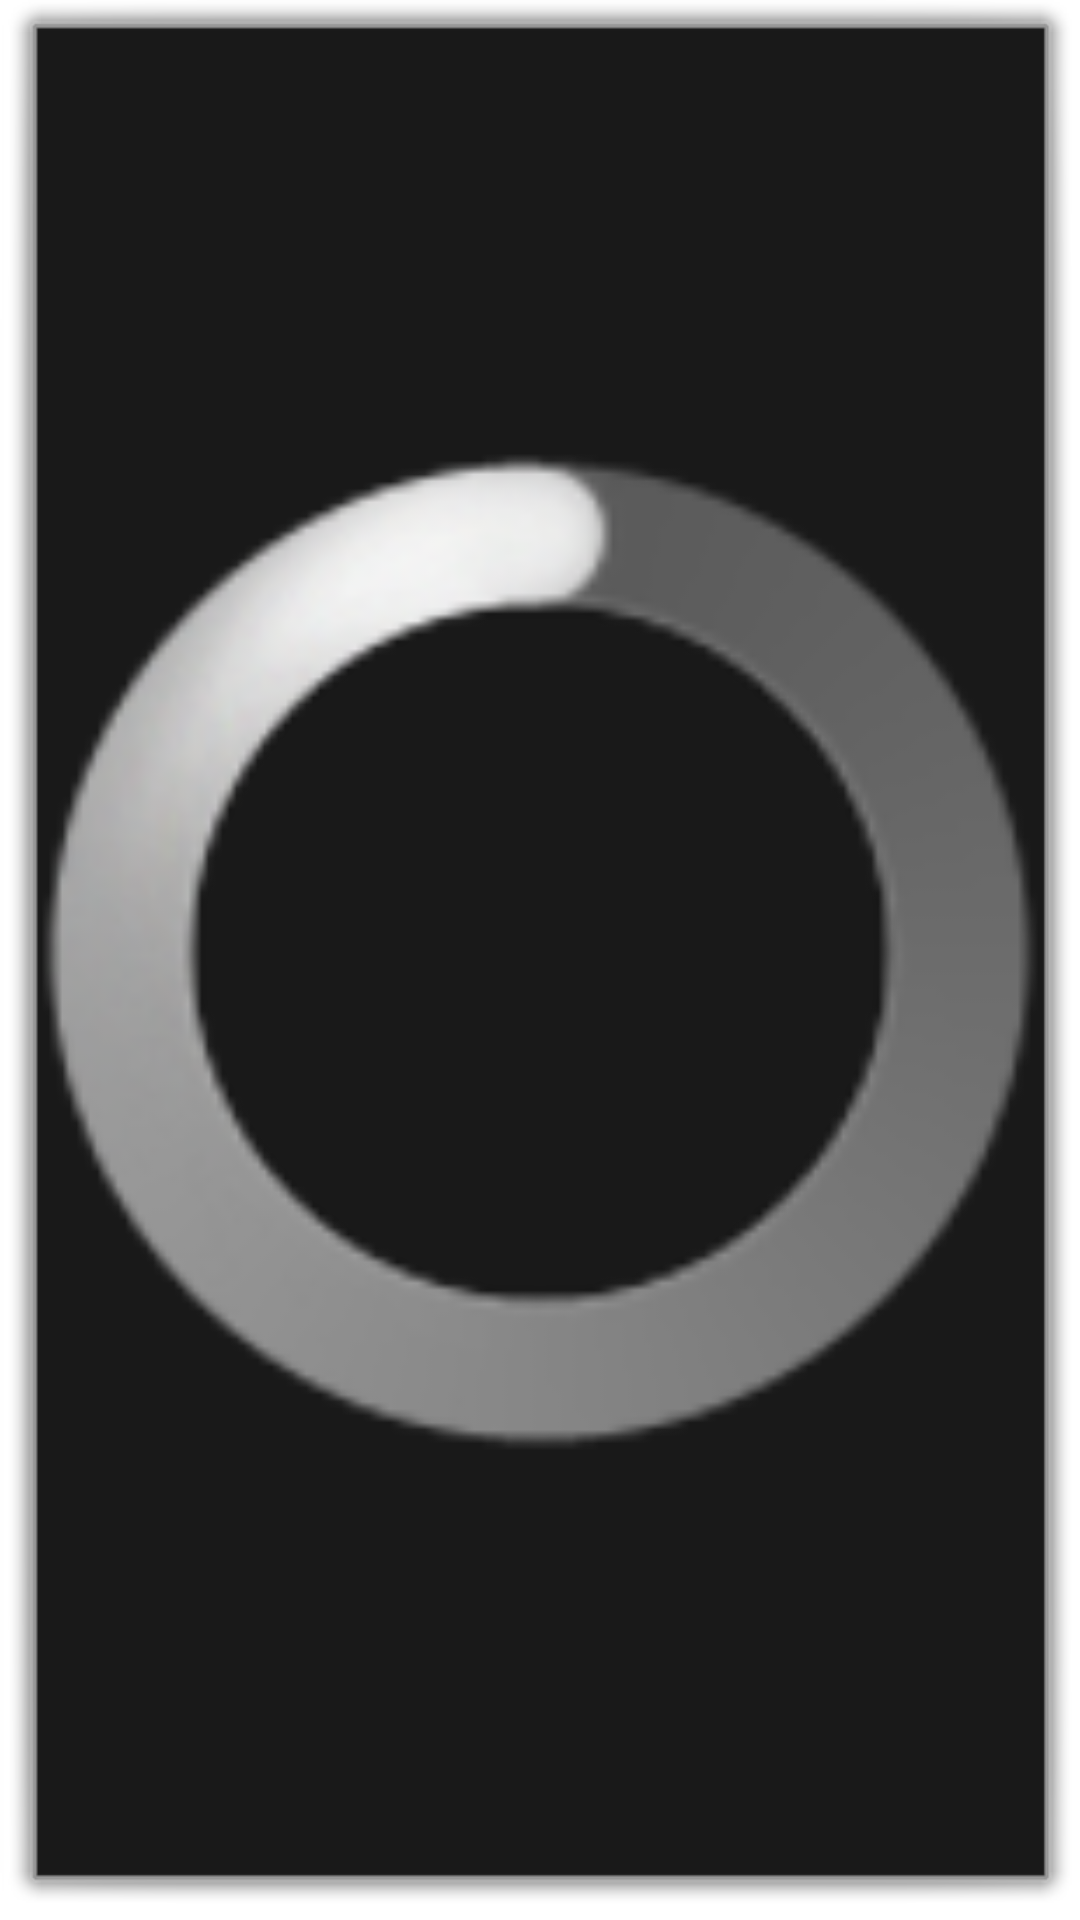

Layout XML and referenced resources for this Android screen:
<!-- AndroidManifest.xml: activity theme AppThemeDialog -->
<!-- res/layout/activity_loading.xml -->
<RelativeLayout xmlns:android="http://schemas.android.com/apk/res/android"
    android:layout_width="240dp"
    android:layout_height="144dp" >

    <ProgressBar
        style="?android:attr/progressBarStyleLarge"
        android:layout_width="match_parent"
        android:layout_height="match_parent"
        android:layout_centerInParent="true" />

</RelativeLayout>
<!-- resources referenced by this layout -->
<resources>
  <style name="AppThemeDialog" parent="@android:style/Theme.Dialog">
          <item name="android:windowNoTitle">true</item>
          <item name="android:windowCloseOnTouchOutside">false</item>
      </style>
</resources>
